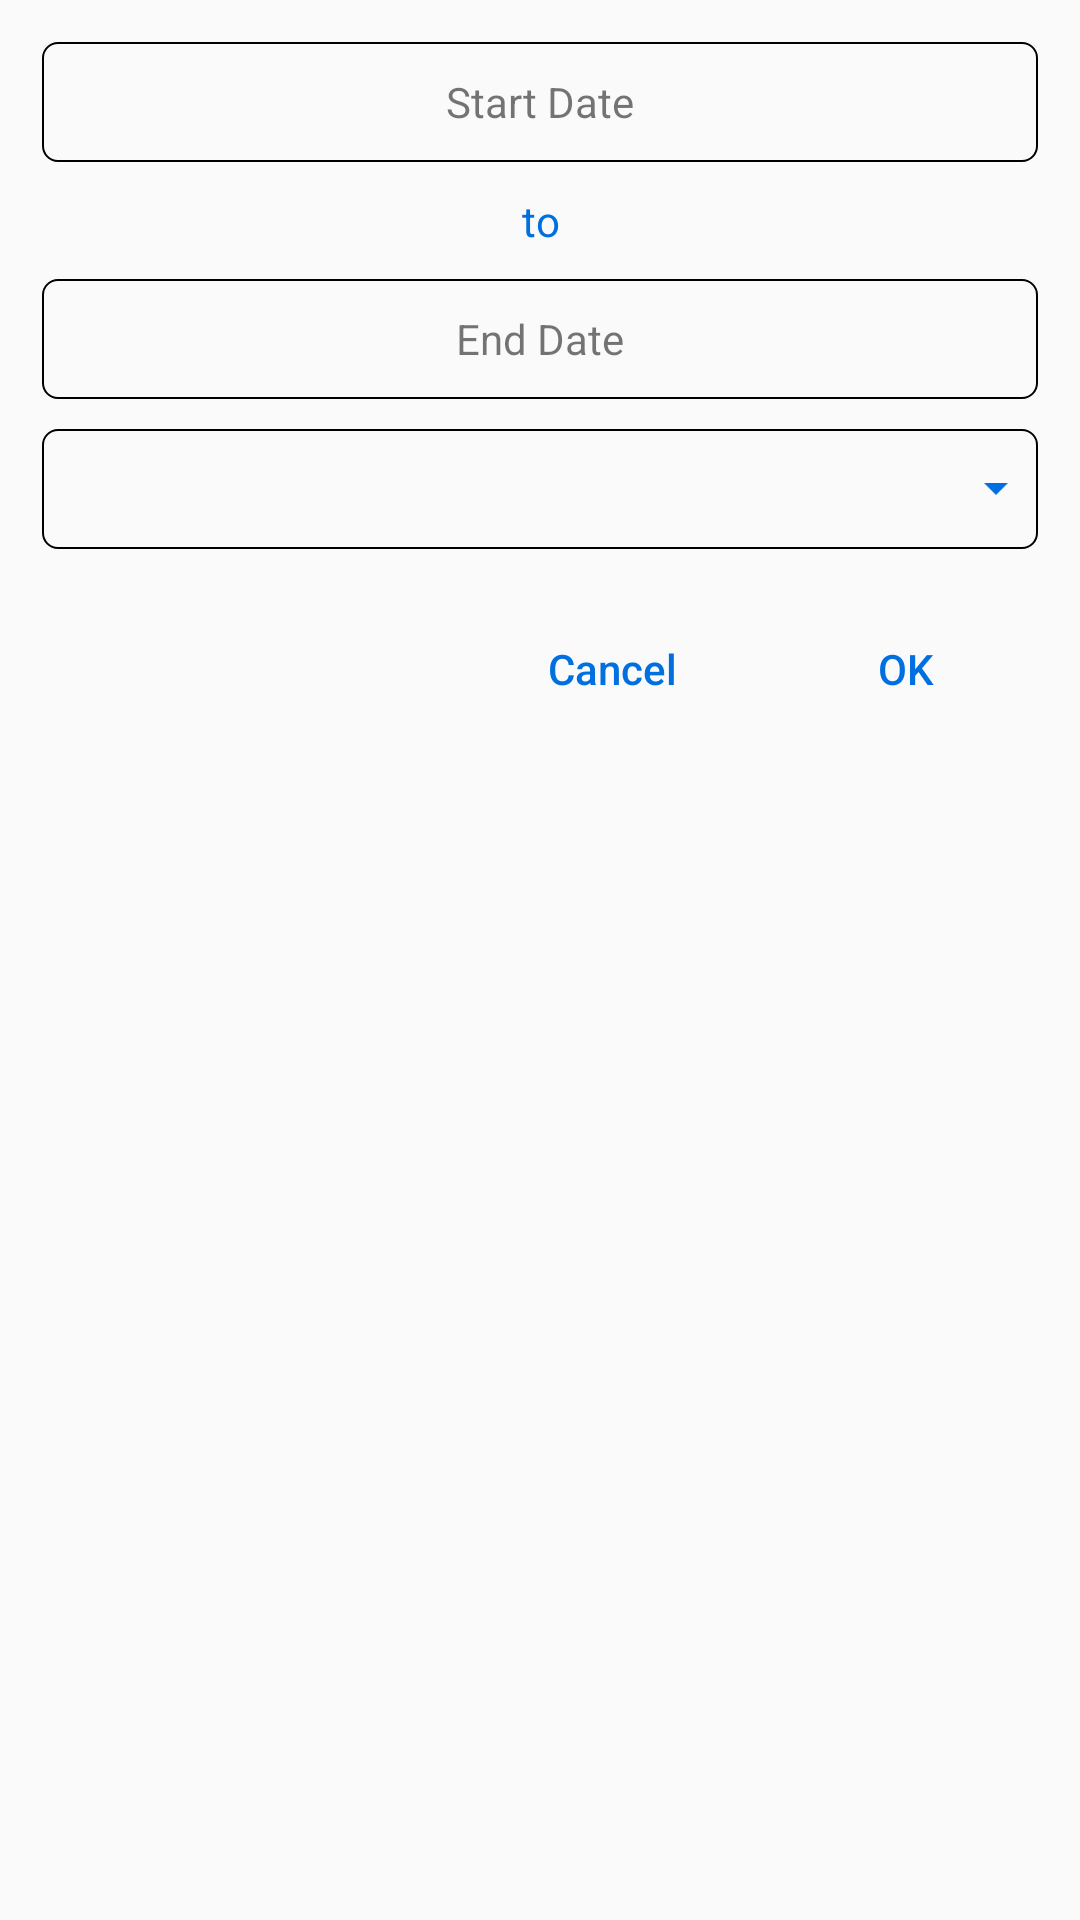

Write the Android layout XML for this screen, with the resource values it uses.
<!-- AndroidManifest.xml: application theme AppTheme -->
<!-- res/layout/custom_chart_filter_dialog.xml -->
<?xml version="1.0" encoding="utf-8"?>
<LinearLayout xmlns:android="http://schemas.android.com/apk/res/android"
    android:layout_width="match_parent"
    android:layout_height="match_parent"
    android:orientation="vertical"
    android:padding="14dp">

    <TextView
        android:id="@+id/filter_start_date"
        android:layout_width="match_parent"
        android:layout_height="40dp"
        android:background="@drawable/login_edittext_background"
        android:gravity="center"
        android:text="@string/filter_start_date" />

    <TextView
        android:layout_width="match_parent"
        android:layout_height="wrap_content"
        android:layout_marginTop="10dp"
        android:gravity="center"
        android:text="@string/filter_date_to"
        android:textColor="@color/blue" />

    <TextView
        android:id="@+id/filter_end_date"
        android:layout_width="match_parent"
        android:layout_height="40dp"
        android:layout_marginTop="10dp"
        android:background="@drawable/login_edittext_background"
        android:gravity="center"
        android:text="@string/filter_end_date" />


    <RelativeLayout
        android:layout_width="match_parent"
        android:layout_height="40dp"
        android:layout_marginTop="10dp"
        android:background="@drawable/login_edittext_background">

        <Spinner
            android:id="@+id/filter_chart_type_spinner"
            android:layout_width="match_parent"
            android:layout_height="40dp"
            android:visibility="invisible" />

        <TextView
            android:id="@+id/filter_chart_type_title"
            android:layout_width="match_parent"
            android:layout_height="40dp"
            android:drawableEnd="@mipmap/down_arrow"
            android:gravity="center_vertical"
            android:paddingStart="10dp"
            android:paddingEnd="10dp"
            android:textColor="@color/blue"
            android:textSize="13sp" />

    </RelativeLayout>

    <LinearLayout
        android:layout_width="match_parent"
        android:layout_height="wrap_content"
        android:layout_marginTop="20dp"
        android:gravity="end"
        android:orientation="horizontal">

        <Button
            android:id="@+id/filter_chart_negative_button"
            android:layout_width="wrap_content"
            android:layout_height="40dp"
            android:layout_marginEnd="10dp"
            android:background="@drawable/filter_dialog_button_background"
            android:text="@string/cancel"
            android:textAllCaps="false"
            android:textColor="@color/blue" />

        <Button
            android:id="@+id/filter_chart_positive_button"
            android:layout_width="wrap_content"
            android:layout_height="40dp"
            android:background="@drawable/filter_dialog_button_background"
            android:text="@string/ok"
            android:textAllCaps="false"
            android:textColor="@color/blue" />


    </LinearLayout>
</LinearLayout>
<!-- resources referenced by this layout -->
<resources>
  <color name="blue">#0070E0</color>
  <!-- drawable login_edittext_background (drawable) -->
  <?xml version="1.0" encoding="utf-8"?>
  <shape xmlns:android="http://schemas.android.com/apk/res/android"
      android:shape="rectangle">
  
      <solid android:color="@android:color/transparent" />
      <corners android:radius="5dp" />
      <stroke
          android:width="0.5dp"
          android:color="@color/black" />
  
  </shape>
  <!-- mipmap down_arrow: png bitmap (mipmap-xxxhdpi, 433 bytes) -->
  <string name="cancel">Cancel</string>
  <string name="filter_date_to">to</string>
  <string name="filter_end_date">End Date</string>
  <string name="filter_start_date">Start Date</string>
  <string name="ok">OK</string>
  <style name="AppTheme" parent="Theme.AppCompat.Light.NoActionBar">
          
          <item name="colorPrimary">@color/colorPrimary</item>
          <item name="colorPrimaryDark">@color/colorPrimaryDark</item>
          <item name="colorAccent">@color/colorAccent</item>
      </style>
  <color name="black">#000000</color>
  <color name="colorPrimary">#0070E0</color>
  <color name="colorPrimaryDark">#0070E0</color>
  <color name="colorAccent">#0070E0</color>
</resources>
